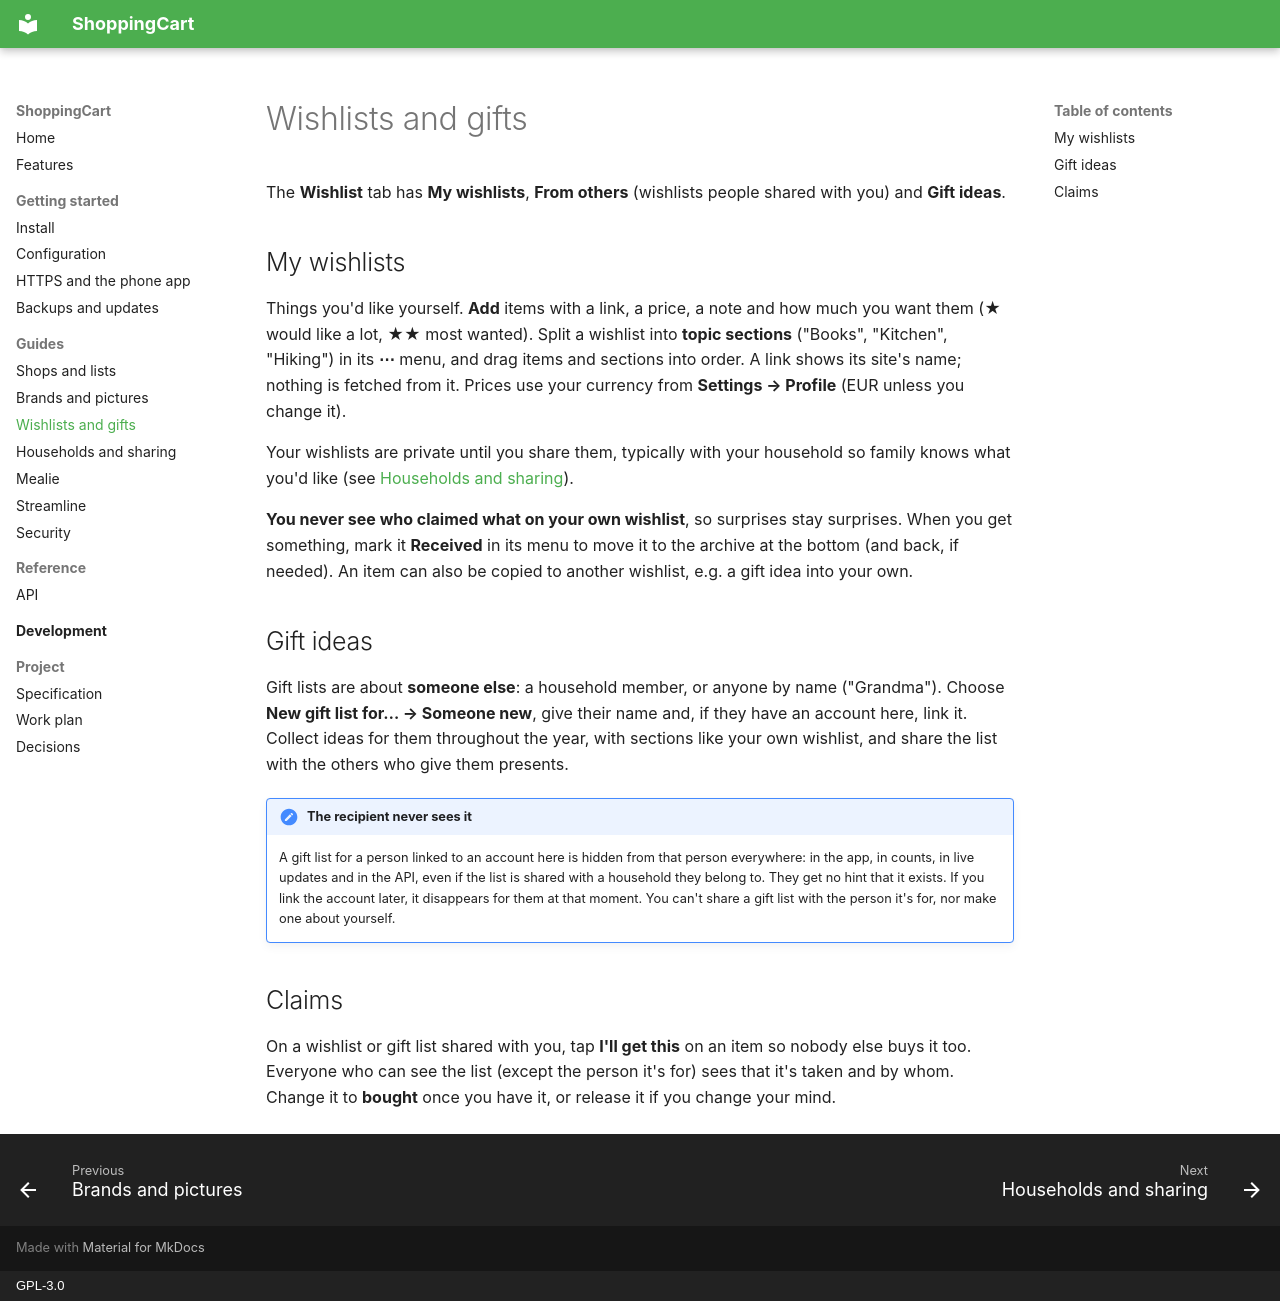

repository: Laurits7/ShoppingCart · page: guides/wishlists/index.html · generator: mkdocs · copyright: GPL-3.0

# Wishlists and gifts

The **Wishlist** tab has **My wishlists**, **From others** (wishlists people shared with you)
and **Gift ideas**.

## My wishlists
Things you'd like yourself. **Add** items with a link, a price, a note and how much you want
them (★ would like a lot, ★★ most wanted). Split a wishlist into **topic sections** ("Books",
"Kitchen", "Hiking") in its **⋯** menu, and drag items and sections into order. A link shows
its site's name; nothing is fetched from it. Prices use your currency from
**Settings → Profile** (EUR unless you change it).

Your wishlists are private until you share them, typically with your household so family
knows what you'd like (see [Households and sharing](sharing.md)).

**You never see who claimed what on your own wishlist**, so surprises stay surprises. When you
get something, mark it **Received** in its menu to move it to the archive at the bottom (and
back, if needed). An item can also be copied to another wishlist, e.g. a gift idea into your
own.

## Gift ideas
Gift lists are about **someone else**: a household member, or anyone by name ("Grandma").
Choose **New gift list for… → Someone new**, give their name and, if they have an account
here, link it. Collect ideas for them throughout the year, with sections like your own
wishlist, and share the list with the others who give them presents.

!!! important "The recipient never sees it"
    A gift list for a person linked to an account here is hidden from that person everywhere:
    in the app, in counts, in live updates and in the API, even if the list is shared with a
    household they belong to. They get no hint that it exists. If you link the account later,
    it disappears for them at that moment. You can't share a gift list with the person it's
    for, nor make one about yourself.

## Claims
On a wishlist or gift list shared with you, tap **I'll get this** on an item so nobody else
buys it too. Everyone who can see the list (except the person it's for) sees that it's taken
and by whom. Change it to **bought** once you have it, or release it if you change your mind.
